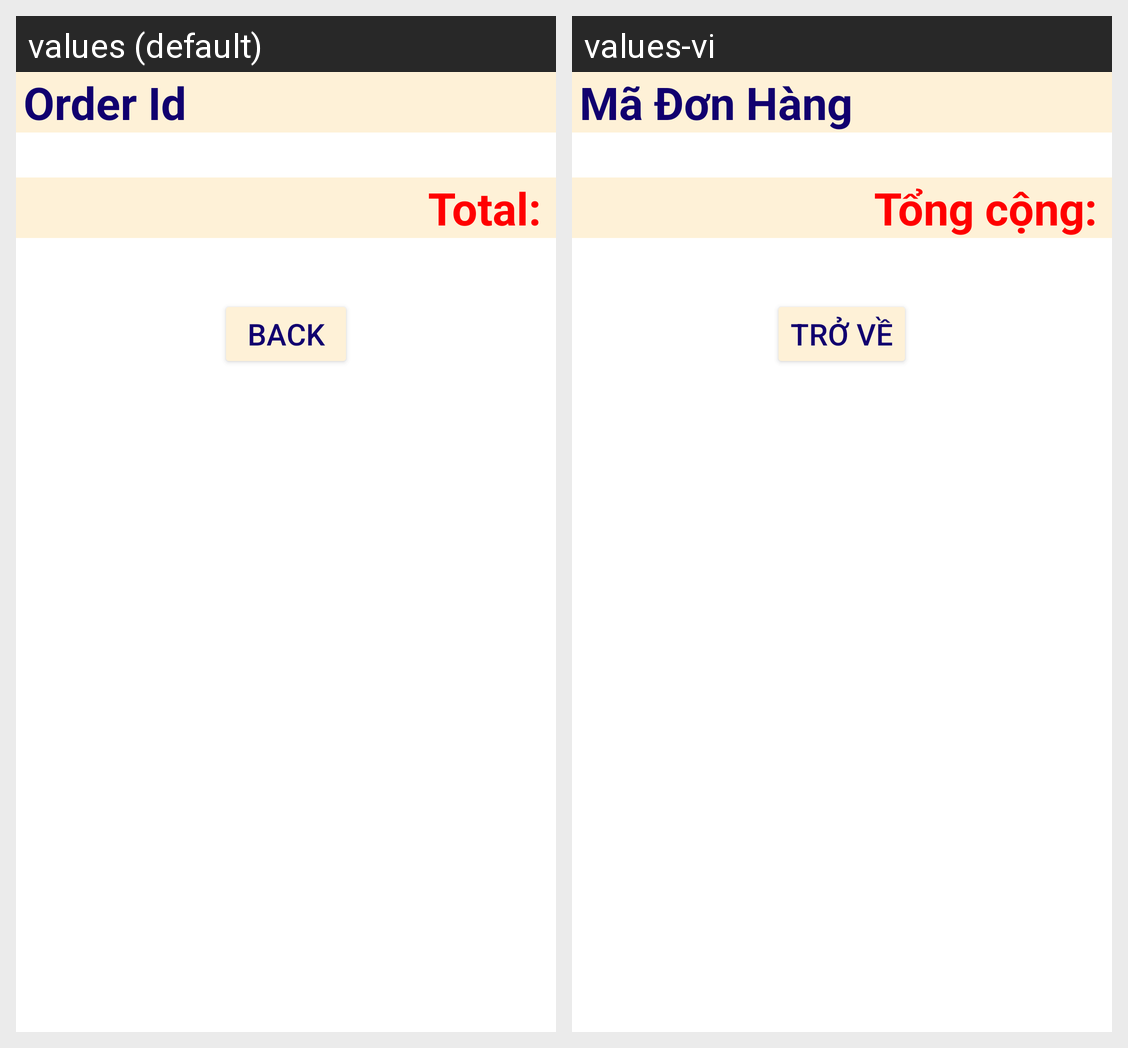

Here is an Android app screen in its default locale and in the app's own translations. Write out the translated-string differences for the strings that appear on this screen.
Android screen res/layout/order_detailsdialog.xml rendered under 2 locales, left to right: values (default), values-vi. Device: Nexus 5 (rendered at 1080×1920; each locale shown at half size, 540×960, under a caption strip naming it); theme Theme.ProjectMobileCSE441.
Strings drawn on this screen, with the default value and each locale's value (text and hints the layout hard-codes, and strings that could not be matched under every locale, appear in the picture but are not listed):

orderId
  values: Order Id
  values-vi: Mã Đơn Hàng

total
  values: Total:
  values-vi: Tổng cộng:

back
  values: Back
  values-vi: Trở Về
